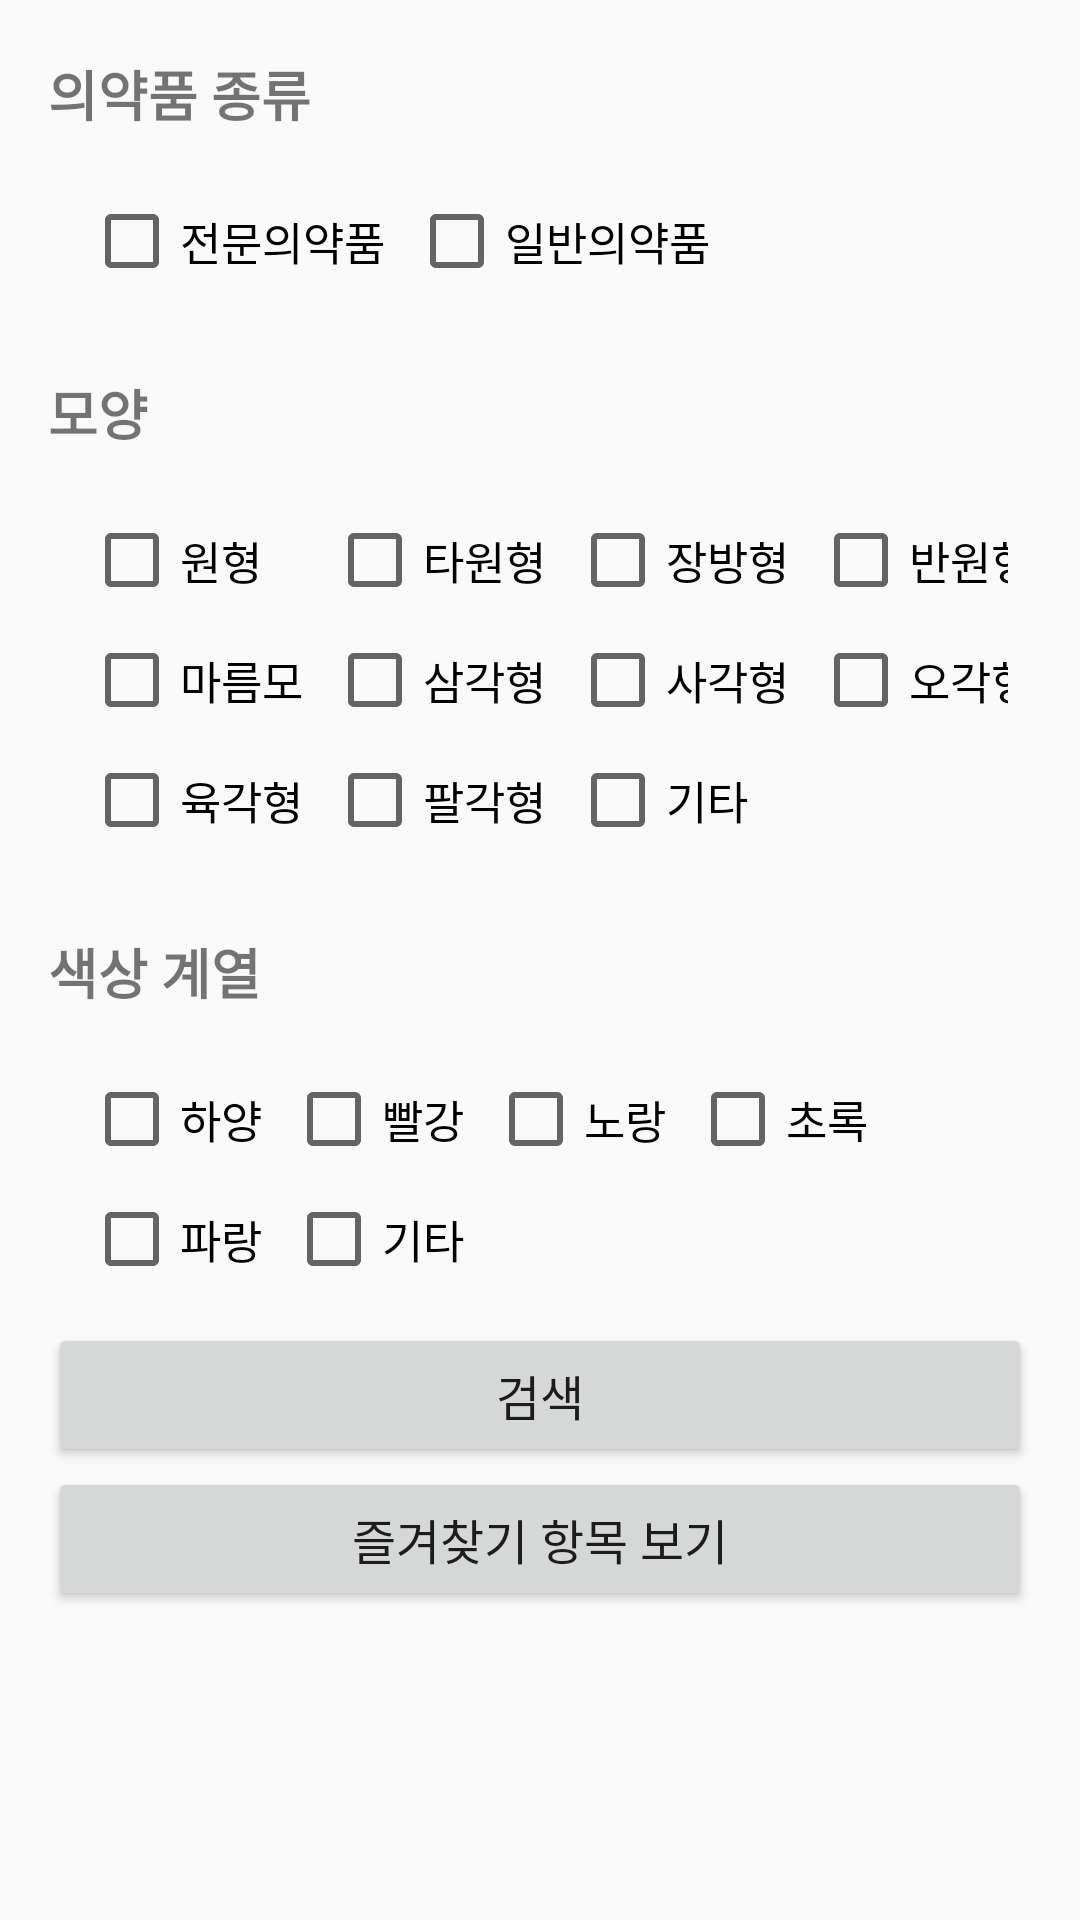

Reconstruct the res/layout file that produces this screen, plus the resources it refers to.
<!-- AndroidManifest.xml: application theme Theme.MobileProject -->
<!-- res/layout/fragment_category.xml -->
<?xml version="1.0" encoding="utf-8"?>
<LinearLayout xmlns:android="http://schemas.android.com/apk/res/android"
    android:layout_width="match_parent"
    android:layout_height="match_parent"
    android:orientation="vertical"
    android:padding="16dp">

    <TextView
        android:layout_width="match_parent"
        android:layout_height="wrap_content"
        android:text="의약품 종류"
        android:textSize="18sp"
        android:textStyle="bold"
        android:layout_marginTop="2dp"
        android:layout_marginBottom="8dp" />

    <GridLayout
        android:layout_width="match_parent"
        android:layout_height="wrap_content"
        android:columnCount="2"
        android:padding="8dp"
        android:useDefaultMargins="true"
        android:layout_marginBottom="16dp">

        <CheckBox
            android:id="@+id/cb_etc"
            android:layout_width="wrap_content"
            android:layout_height="wrap_content"
            android:text="전문의약품"
            android:textSize="15sp"/>

        <CheckBox
            android:id="@+id/cb_otc"
            android:layout_width="wrap_content"
            android:layout_height="wrap_content"
            android:text="일반의약품"
            android:textSize="15sp" />

    </GridLayout>

    <TextView
        android:layout_width="match_parent"
        android:layout_height="wrap_content"
        android:text="모양"
        android:textSize="18sp"
        android:textStyle="bold"
        android:layout_marginBottom="8dp" />

    <GridLayout
        android:layout_width="match_parent"
        android:layout_height="wrap_content"
        android:columnCount="4"
        android:rowCount="3"
        android:padding="8dp"
        android:layout_marginBottom="16dp"
        android:useDefaultMargins="true">

        <CheckBox
            android:id="@+id/cb_circle"
            android:layout_width="wrap_content"
            android:layout_height="wrap_content"
            android:text="원형"
            android:textSize="15sp" />

        <CheckBox
            android:id="@+id/cb_oval"
            android:layout_width="wrap_content"
            android:layout_height="wrap_content"
            android:text="타원형"
            android:textSize="15sp" />

        <CheckBox
            android:id="@+id/cb_rectangular"
            android:layout_width="wrap_content"
            android:layout_height="wrap_content"
            android:text="장방형"
            android:textSize="15sp"/>

        <CheckBox
            android:id="@+id/cb_semi_circle"
            android:layout_width="wrap_content"
            android:layout_height="wrap_content"
            android:text="반원형"
            android:textSize="15sp"/>

        <CheckBox
            android:id="@+id/cb_diamond"
            android:layout_width="wrap_content"
            android:layout_height="wrap_content"
            android:text="마름모"
            android:textSize="15sp"/>

        <CheckBox
            android:id="@+id/cb_triangle"
            android:layout_width="wrap_content"
            android:layout_height="wrap_content"
            android:text="삼각형"
            android:textSize="15sp" />

        <CheckBox
            android:id="@+id/cb_square"
            android:layout_width="wrap_content"
            android:layout_height="wrap_content"
            android:text="사각형"
            android:textSize="15sp" />

        <CheckBox
            android:id="@+id/cb_pentagon"
            android:layout_width="wrap_content"
            android:layout_height="wrap_content"
            android:text="오각형"
            android:textSize="15sp"/>

        <CheckBox
            android:id="@+id/cb_hexagon"
            android:layout_width="wrap_content"
            android:layout_height="wrap_content"
            android:text="육각형"
            android:textSize="15sp"/>

        <CheckBox
            android:id="@+id/cb_octagon"
            android:layout_width="wrap_content"
            android:layout_height="wrap_content"
            android:text="팔각형"
            android:textSize="15sp"/>

        <CheckBox
            android:id="@+id/cb_other"
            android:layout_width="wrap_content"
            android:layout_height="wrap_content"
            android:text="기타"
            android:textSize="15sp" />

    </GridLayout>

    <TextView
        android:layout_width="match_parent"
        android:layout_height="wrap_content"
        android:text="색상 계열"
        android:textSize="18sp"
        android:textStyle="bold"
        android:layout_marginBottom="8dp" />

    <GridLayout
        android:layout_width="match_parent"
        android:layout_height="wrap_content"
        android:columnCount="4"
        android:padding="8dp"
        android:useDefaultMargins="true">

        <CheckBox
            android:id="@+id/cb_white"
            android:layout_width="wrap_content"
            android:layout_height="wrap_content"
            android:text="하양"
            android:textSize="15sp"/>

        <CheckBox
            android:id="@+id/cb_red"
            android:layout_width="wrap_content"
            android:layout_height="wrap_content"
            android:text="빨강"
            android:textSize="15sp"/>

        <CheckBox
            android:id="@+id/cb_yellow"
            android:layout_width="wrap_content"
            android:layout_height="wrap_content"
            android:text="노랑"
            android:textSize="15sp" />

        <CheckBox
            android:id="@+id/cb_green"
            android:layout_width="wrap_content"
            android:layout_height="wrap_content"
            android:text="초록"
            android:textSize="15sp"/>

        <CheckBox
            android:id="@+id/cb_blue"
            android:layout_width="wrap_content"
            android:layout_height="wrap_content"
            android:text="파랑"
            android:textSize="15sp" />

        <CheckBox
            android:id="@+id/cb_other_color"
            android:layout_width="wrap_content"
            android:layout_height="wrap_content"
            android:text="기타"
            android:textSize="15sp" />

    </GridLayout>

    <Button
        android:layout_width="match_parent"
        android:layout_height="wrap_content"
        android:id="@+id/category_btn"
        android:layout_gravity="center"
        android:text="검색"
        android:textSize="16sp"/>

    <Button
        android:id="@+id/favorite_view_btn"
        android:layout_width="match_parent"
        android:layout_height="wrap_content"
        android:text="즐겨찾기 항목 보기"
        android:textSize="16sp"/>
</LinearLayout>
<!-- resources referenced by this layout -->
<resources>
  <style name="Theme.MobileProject" parent="Base.Theme.MobileProject" />
  <style name="Base.Theme.MobileProject" parent="Theme.AppCompat.Light">
          
          
      </style>
</resources>
